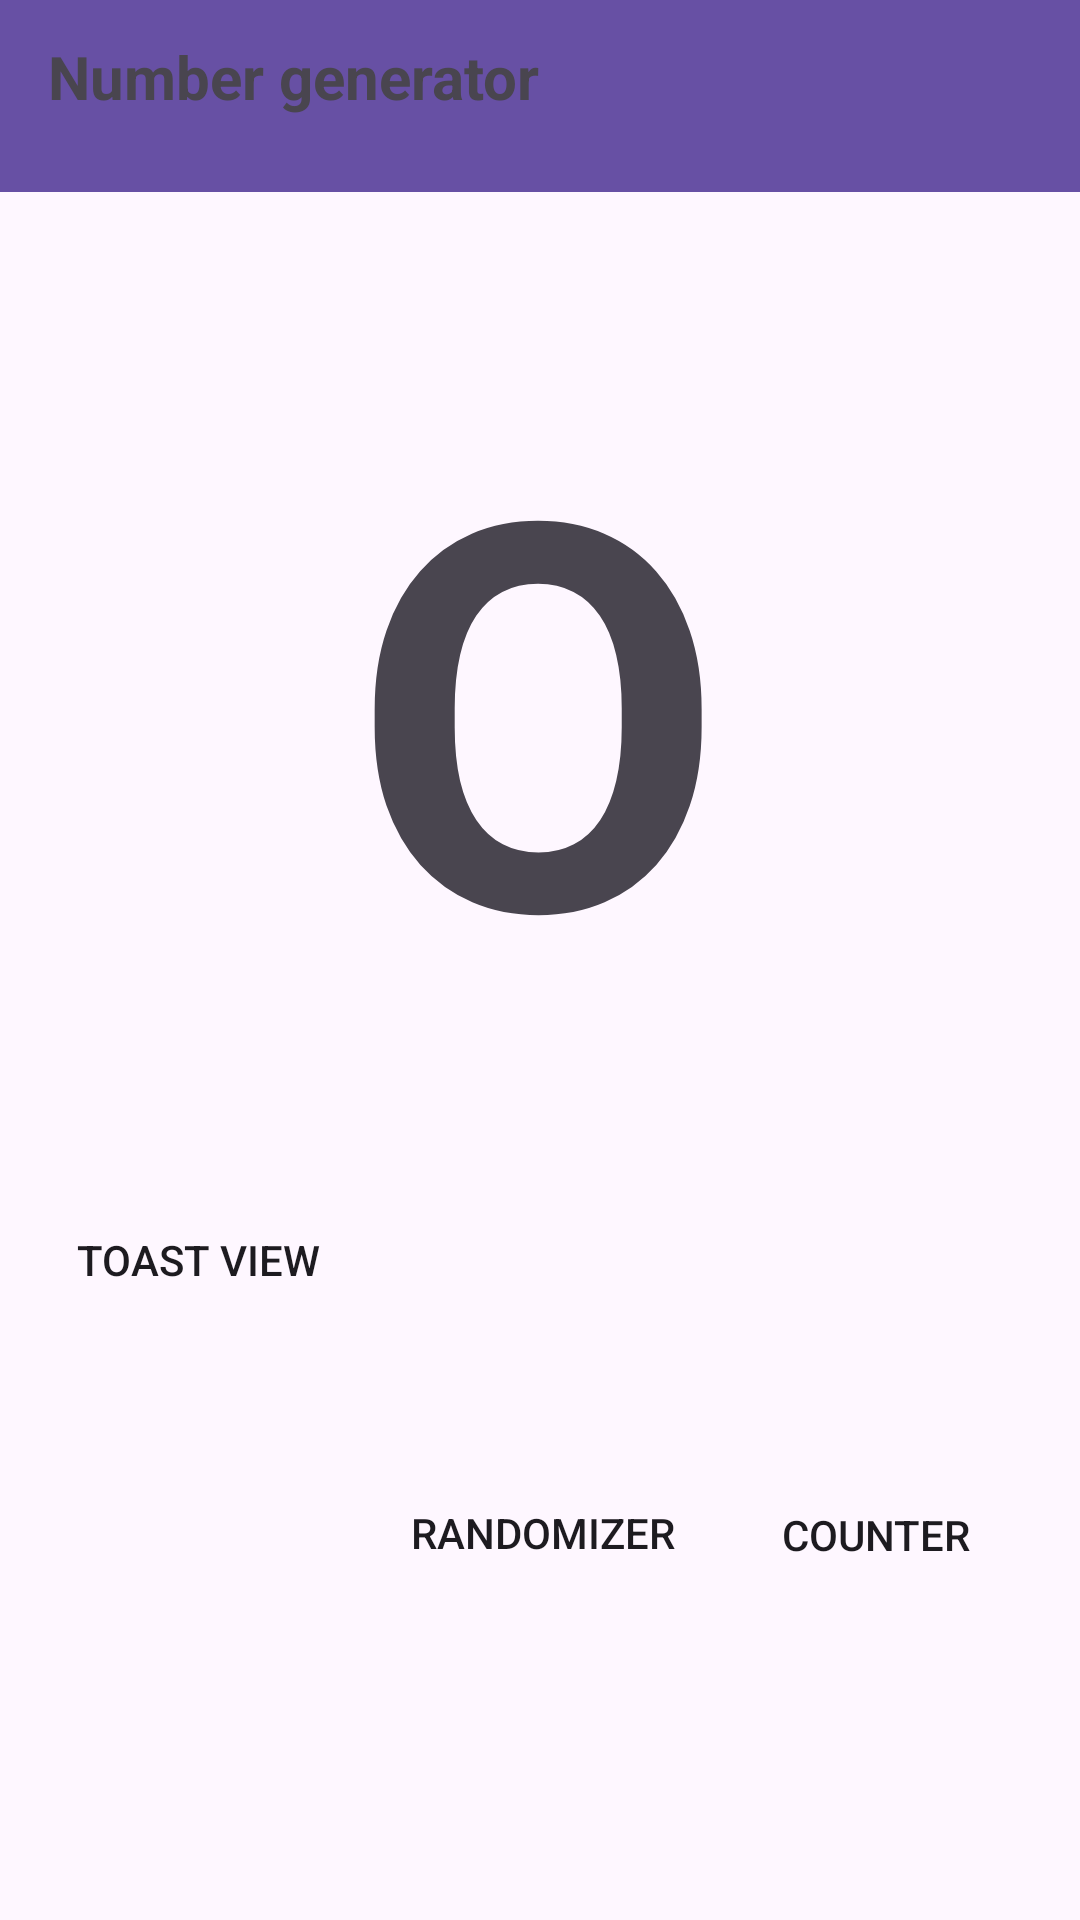

Write the Android layout XML for this screen, with the resource values it uses.
<!-- AndroidManifest.xml: application theme Theme.NumberGen -->
<!-- res/layout/activity_main.xml -->
<?xml version="1.0" encoding="utf-8"?>
<androidx.constraintlayout.widget.ConstraintLayout xmlns:android="http://schemas.android.com/apk/res/android"
    xmlns:app="http://schemas.android.com/apk/res-auto"
    xmlns:tools="http://schemas.android.com/tools"
    android:layout_width="match_parent"
    android:layout_height="match_parent"
    android:background="@drawable/bkg"
    tools:context=".MainActivity">

    <TextView
        android:id="@+id/view1"
        android:layout_width="402dp"
        android:layout_height="47dp"
        android:layout_marginStart="4dp"
        android:layout_marginBottom="64dp"
        android:textColor="#F8F4F4"
        android:textSize="20sp"
        android:textStyle="bold"
        app:layout_constraintBottom_toTopOf="@+id/mainview"
        app:layout_constraintStart_toStartOf="parent"
        app:layout_constraintTop_toBottomOf="@+id/toolbar2" />

    <TextView
        android:id="@+id/mainview"
        android:layout_width="239dp"
        android:layout_height="207dp"
        android:layout_marginBottom="320dp"
        android:text="O"
        android:textAlignment="center"
        android:textSize="180sp"
        android:textStyle="bold"
        app:layout_constraintBottom_toBottomOf="parent"
        app:layout_constraintEnd_toEndOf="parent"
        app:layout_constraintHorizontal_bias="0.497"
        app:layout_constraintStart_toStartOf="parent" />

    <Button
        android:id="@+id/button"
        android:layout_width="132dp"
        android:layout_height="66dp"
        android:layout_marginTop="354dp"
        android:background="@drawable/square"
        android:text="Toast View"
        app:layout_constraintStart_toStartOf="parent"
        app:layout_constraintTop_toBottomOf="@+id/view1"
        tools:ignore="MissingConstraints" />

    <Button
        android:id="@+id/button2"
        android:layout_width="136dp"
        android:layout_height="63dp"
        android:layout_marginTop="400dp"
        android:background="@drawable/square"
        android:text="Counter"
        app:layout_constraintEnd_toEndOf="parent"
        app:layout_constraintTop_toTopOf="@+id/view1" />

    <Button
        android:id="@+id/button3"
        android:layout_width="150dp"
        android:layout_height="58dp"
        android:layout_marginBottom="100dp"
        android:background="@drawable/square"
        android:text="Randomizer"
        app:layout_constraintBottom_toBottomOf="parent"
        app:layout_constraintEnd_toEndOf="parent"
        app:layout_constraintHorizontal_bias="0.505"
        app:layout_constraintStart_toStartOf="parent" />

    <androidx.appcompat.widget.Toolbar
        android:layout_width="0dp"
        android:layout_height="wrap_content"
        android:id="@+id/toolbar2"
       android:background="?attr/colorPrimary"
        android:minHeight="?attr/actionBarSize"
        android:theme="?attr/actionBarTheme"
        app:layout_constraintEnd_toEndOf="parent"
        app:layout_constraintHorizontal_bias="0.0"
        app:layout_constraintStart_toStartOf="parent"
        app:layout_constraintTop_toTopOf="parent">

        <TextView
            android:id="@+id/toolbar_title"
            android:layout_width="200dp"
            android:layout_height="40dp"
            android:layout_gravity="left|center"
            android:text="Number generator"
            android:textSize="20dp"
            android:textStyle="bold"></TextView>
    </androidx.appcompat.widget.Toolbar>




</androidx.constraintlayout.widget.ConstraintLayout>
<!-- resources referenced by this layout -->
<resources>
  <style name="Theme.NumberGen" parent="Base.Theme.NumberGen" />
  <style name="Base.Theme.NumberGen" parent="Theme.Material3.DayNight.NoActionBar">
          
          
      </style>
</resources>
